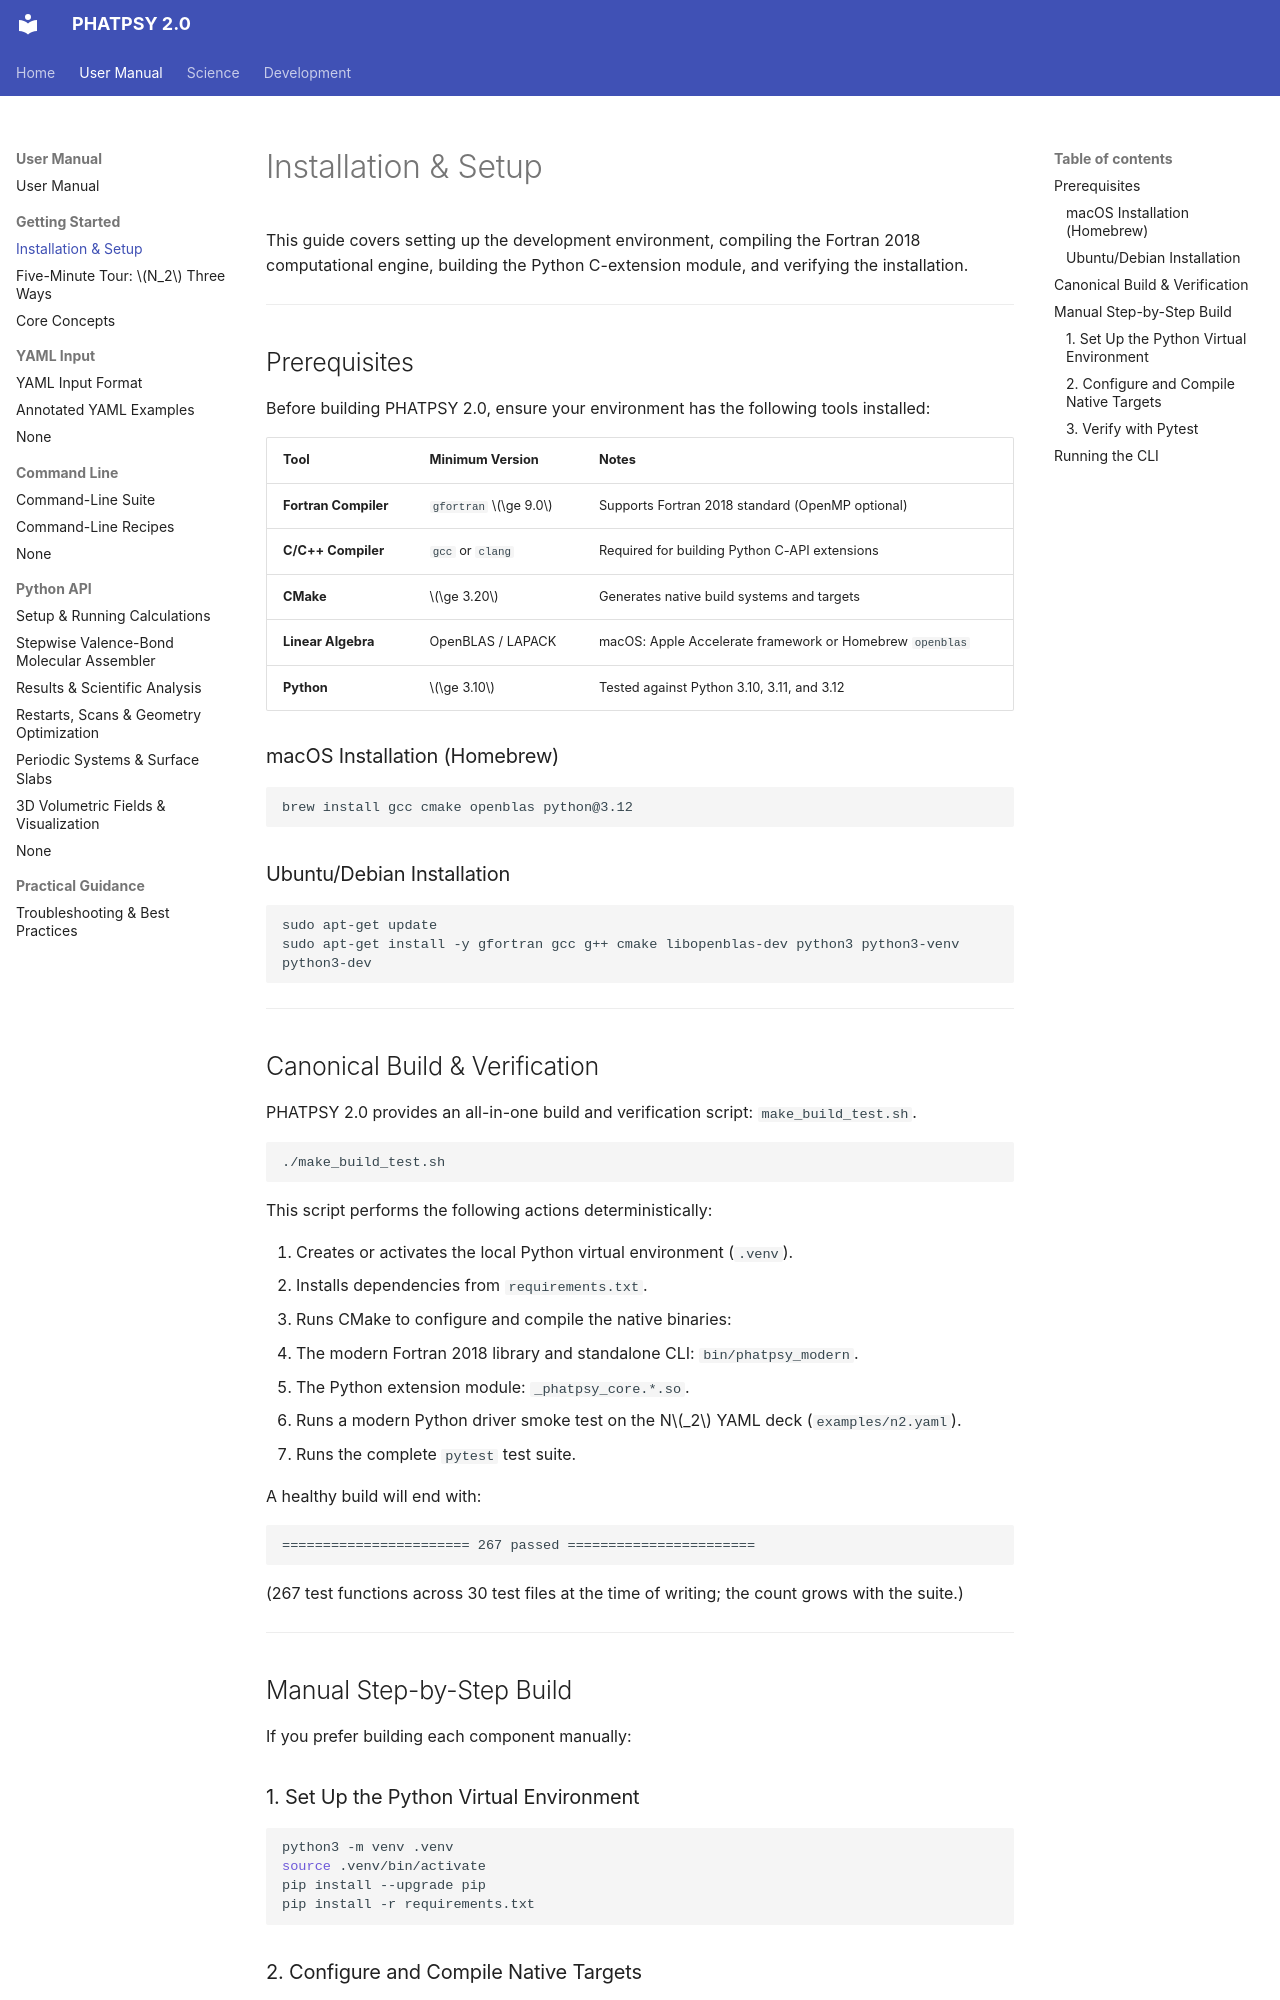

repository: JackS9/phatpsy2 · page: user/getting-started/install/index.html · generator: mkdocs

# Installation & Setup

This guide covers setting up the development environment, compiling the Fortran 2018 computational engine, building the Python C-extension module, and verifying the installation.

---

## Prerequisites

Before building PHATPSY 2.0, ensure your environment has the following tools installed:

| Tool | Minimum Version | Notes |
| :--- | :--- | :--- |
| **Fortran Compiler** | `gfortran` $\ge 9.0$ | Supports Fortran 2018 standard (OpenMP optional) |
| **C/C++ Compiler** | `gcc` or `clang` | Required for building Python C-API extensions |
| **CMake** | $\ge 3.20$ | Generates native build systems and targets |
| **Linear Algebra** | OpenBLAS / LAPACK | macOS: Apple Accelerate framework or Homebrew `openblas` |
| **Python** | $\ge 3.10$ | Tested against Python 3.10, 3.11, and 3.12 |

### macOS Installation (Homebrew)

```bash
brew install gcc cmake openblas python@3.12
```

### Ubuntu/Debian Installation

```bash
sudo apt-get update
sudo apt-get install -y gfortran gcc g++ cmake libopenblas-dev python3 python3-venv python3-dev
```

---

## Canonical Build & Verification

PHATPSY 2.0 provides an all-in-one build and verification script: `make_build_test.sh`.

```bash
./make_build_test.sh
```

This script performs the following actions deterministically:

1. Creates or activates the local Python virtual environment (`.venv`).
2. Installs dependencies from `requirements.txt`.
3. Runs CMake to configure and compile the native binaries:
   * The modern Fortran 2018 library and standalone CLI: `bin/phatpsy_modern`.
   * The Python extension module: `_phatpsy_core.*.so`.
4. Runs a modern Python driver smoke test on the N$_2$ YAML deck (`examples/n2.yaml`).
5. Runs the complete `pytest` test suite.

A healthy build will end with:

```text
======================= 267 passed =======================
```

(267 test functions across 30 test files at the time of writing; the count grows with the suite.)

---

## Manual Step-by-Step Build

If you prefer building each component manually:
